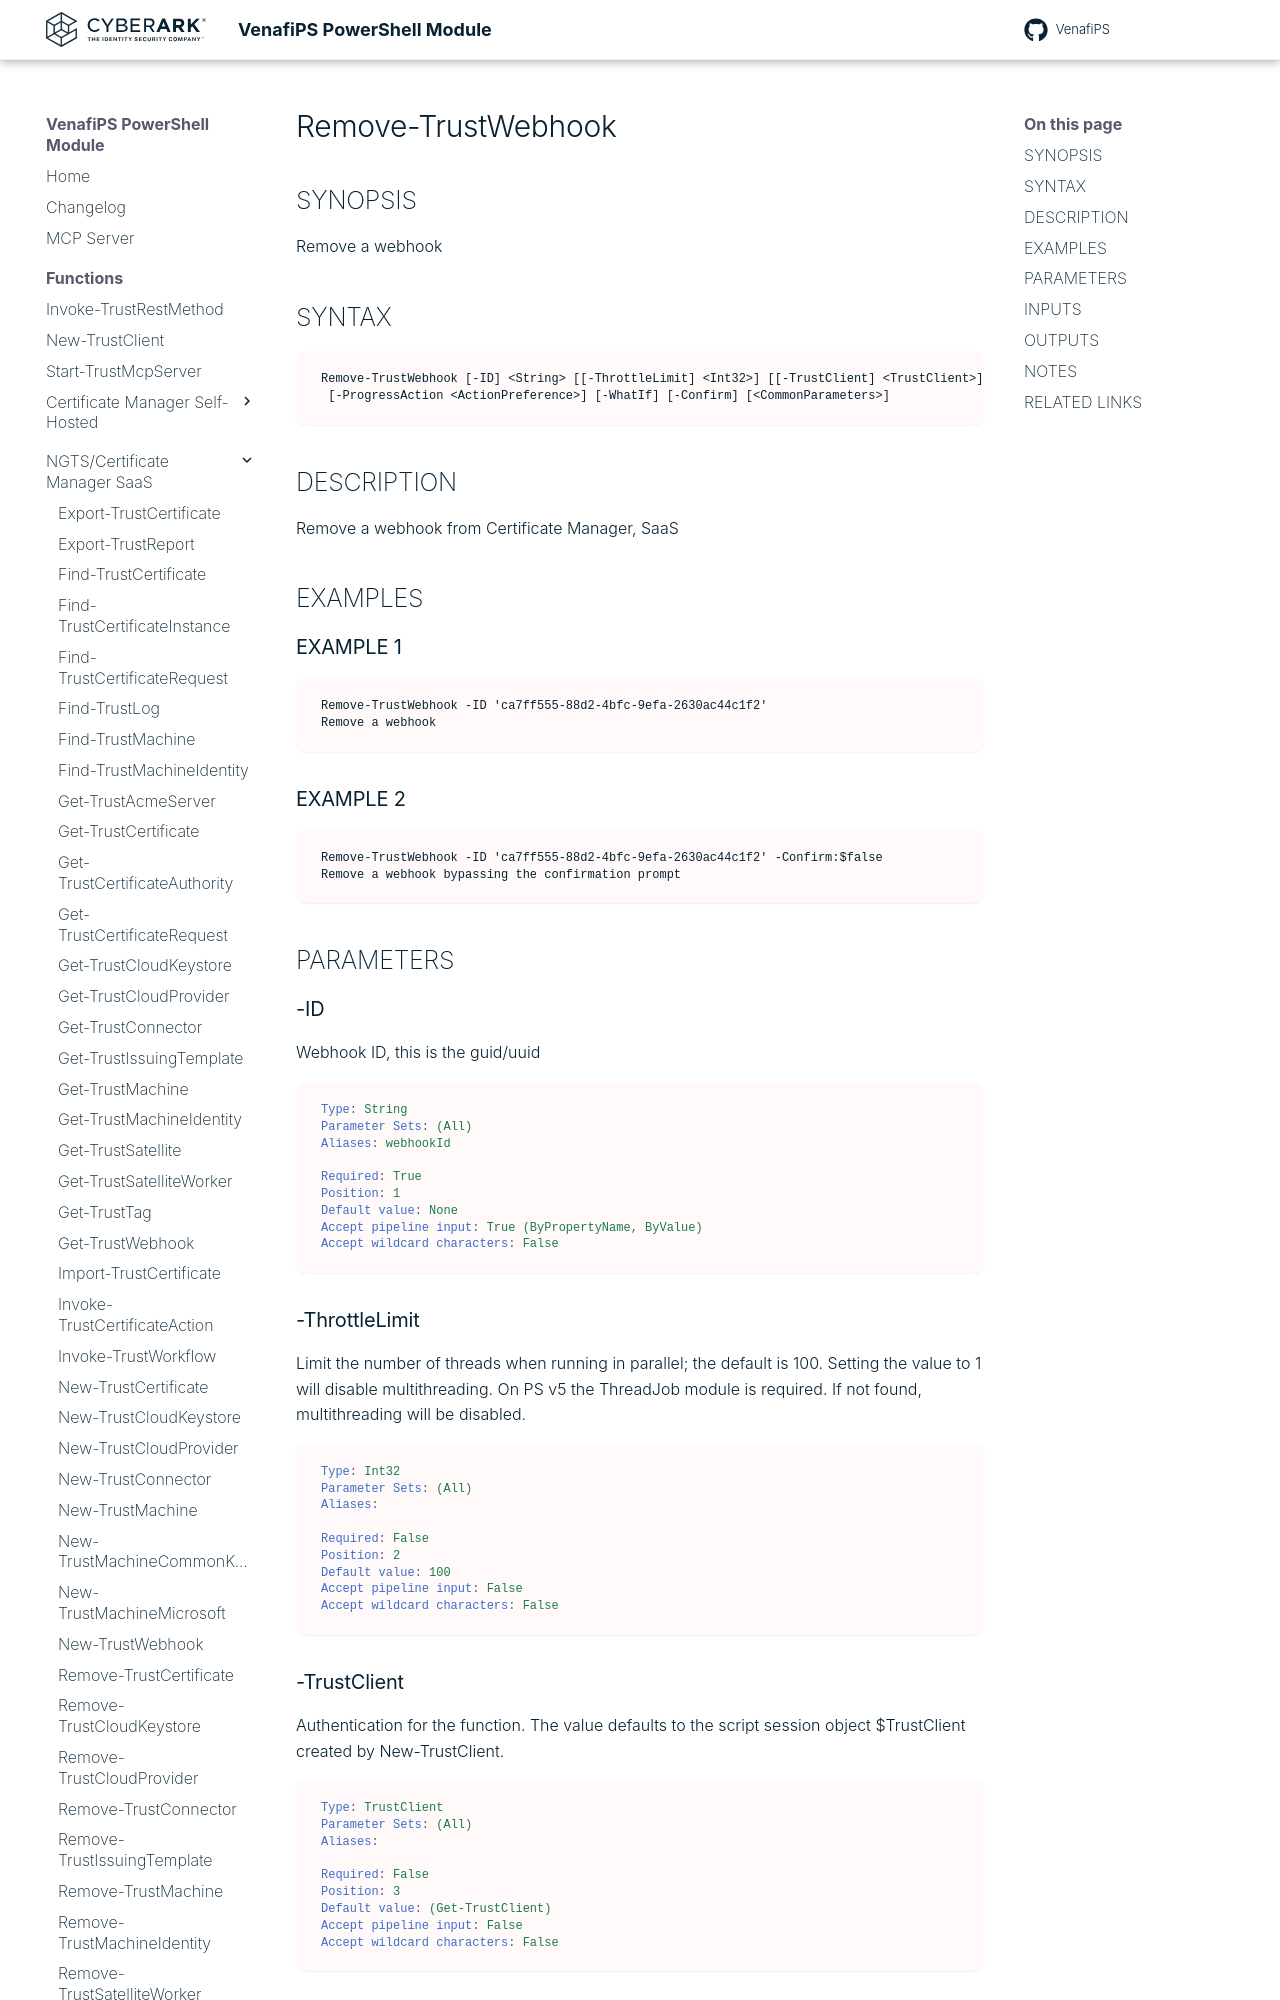

repository: Venafi/venafips · page: functions/Remove-TrustWebhook/index.html · generator: mkdocs

# Remove-TrustWebhook

## SYNOPSIS
Remove a webhook

## SYNTAX

```
Remove-TrustWebhook [-ID] <String> [[-ThrottleLimit] <Int32>] [[-TrustClient] <TrustClient>]
 [-ProgressAction <ActionPreference>] [-WhatIf] [-Confirm] [<CommonParameters>]
```

## DESCRIPTION
Remove a webhook from Certificate Manager, SaaS

## EXAMPLES

### EXAMPLE 1
```
Remove-TrustWebhook -ID 'ca7ff555-88d2-4bfc-9efa-2630ac44c1f2'
Remove a webhook
```

### EXAMPLE 2
```
Remove-TrustWebhook -ID 'ca7ff555-88d2-4bfc-9efa-2630ac44c1f2' -Confirm:$false
Remove a webhook bypassing the confirmation prompt
```

## PARAMETERS

### -ID
Webhook ID, this is the guid/uuid

```yaml
Type: String
Parameter Sets: (All)
Aliases: webhookId

Required: True
Position: 1
Default value: None
Accept pipeline input: True (ByPropertyName, ByValue)
Accept wildcard characters: False
```

### -ThrottleLimit
Limit the number of threads when running in parallel; the default is 100.
Setting the value to 1 will disable multithreading.
On PS v5 the ThreadJob module is required. 
If not found, multithreading will be disabled.

```yaml
Type: Int32
Parameter Sets: (All)
Aliases:

Required: False
Position: 2
Default value: 100
Accept pipeline input: False
Accept wildcard characters: False
```
